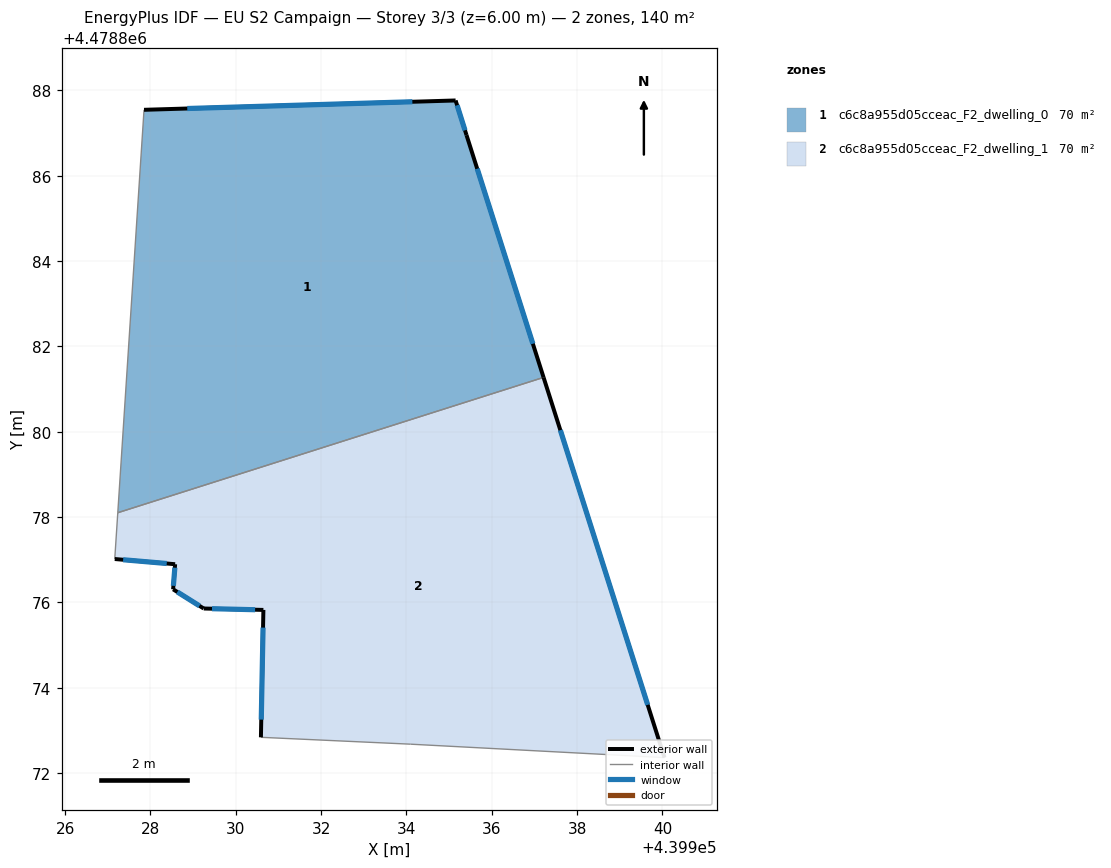
=== STOREY PLAN SPEC (per zone: floor XY polygon, exterior-wall plan segments, windows/doors) ===
zone 1: c6c8a955d05cceac_F2_dwelling_0  (70.1 m²)
  floor: (439935.41, 4478886.95) (439937.22, 4478881.27) (439927.23, 4478878.10) (439927.85, 4478887.54) (439935.15, 4478887.76)
  exterior wall: (439935.15, 4478887.76) – (439927.85, 4478887.54)  [7.3 m]
    window: (439934.14, 4478887.73) – (439928.86, 4478887.58)  [11.4 m²]
  exterior wall: (439935.41, 4478886.95) – (439935.15, 4478887.76)  [0.9 m]
    window: (439935.37, 4478887.06) – (439935.19, 4478887.65)  [1.3 m²]
  exterior wall: (439937.22, 4478881.27) – (439935.41, 4478886.95)  [6.0 m]
    window: (439936.96, 4478882.06) – (439935.66, 4478886.16)  [9.3 m²]
  interior walls: 2
zone 2: c6c8a955d05cceac_F2_dwelling_1  (70.1 m²)
  floor: (439937.22, 4478881.27) (439940.05, 4478872.36) (439934.10, 4478872.68) (439930.59, 4478872.84) (439930.65, 4478875.82) (439929.25, 4478875.86) (439928.53, 4478876.31) (439928.58, 4478876.89) (439927.16, 4478877.02) (439927.23, 4478878.10)
  exterior wall: (439930.65, 4478875.82) – (439930.59, 4478872.84)  [3.0 m]
    window: (439930.64, 4478875.41) – (439930.60, 4478873.25)  [4.7 m²]
  exterior wall: (439929.25, 4478875.86) – (439930.65, 4478875.82)  [1.4 m]
    window: (439929.44, 4478875.85) – (439930.45, 4478875.83)  [2.2 m²]
  exterior wall: (439928.53, 4478876.31) – (439929.25, 4478875.86)  [0.8 m]
    window: (439928.63, 4478876.24) – (439929.15, 4478875.92)  [1.3 m²]
  exterior wall: (439928.58, 4478876.89) – (439928.53, 4478876.31)  [0.6 m]
    window: (439928.57, 4478876.81) – (439928.54, 4478876.39)  [0.9 m²]
  exterior wall: (439927.16, 4478877.02) – (439928.58, 4478876.89)  [1.4 m]
    window: (439927.36, 4478877.00) – (439928.38, 4478876.91)  [2.2 m²]
  exterior wall: (439940.05, 4478872.36) – (439937.22, 4478881.27)  [9.4 m]
    window: (439939.66, 4478873.60) – (439937.61, 4478880.04)  [14.6 m²]
  interior walls: 4

=== DERIVED (storey summary) ===
Building: EU S2 Campaign
Storey: 3 of 3  (floor level z = 6.00 m)
Storey gross floor area: 140.1 m²
Zones on this storey: 2
  - c6c8a955d05cceac_F2_dwelling_0: floor 70.1 m²; exterior wall 14.1 m (42.4 m²); 3 window(s) 22.1 m²; WWR 52.2%
  - c6c8a955d05cceac_F2_dwelling_1: floor 70.1 m²; exterior wall 16.6 m (49.8 m²); 6 window(s) 26.0 m²; WWR 52.2%
Zone adjacency (shared interzone walls):
  - c6c8a955d05cceac_F2_dwelling_0 ↔ c6c8a955d05cceac_F2_dwelling_1